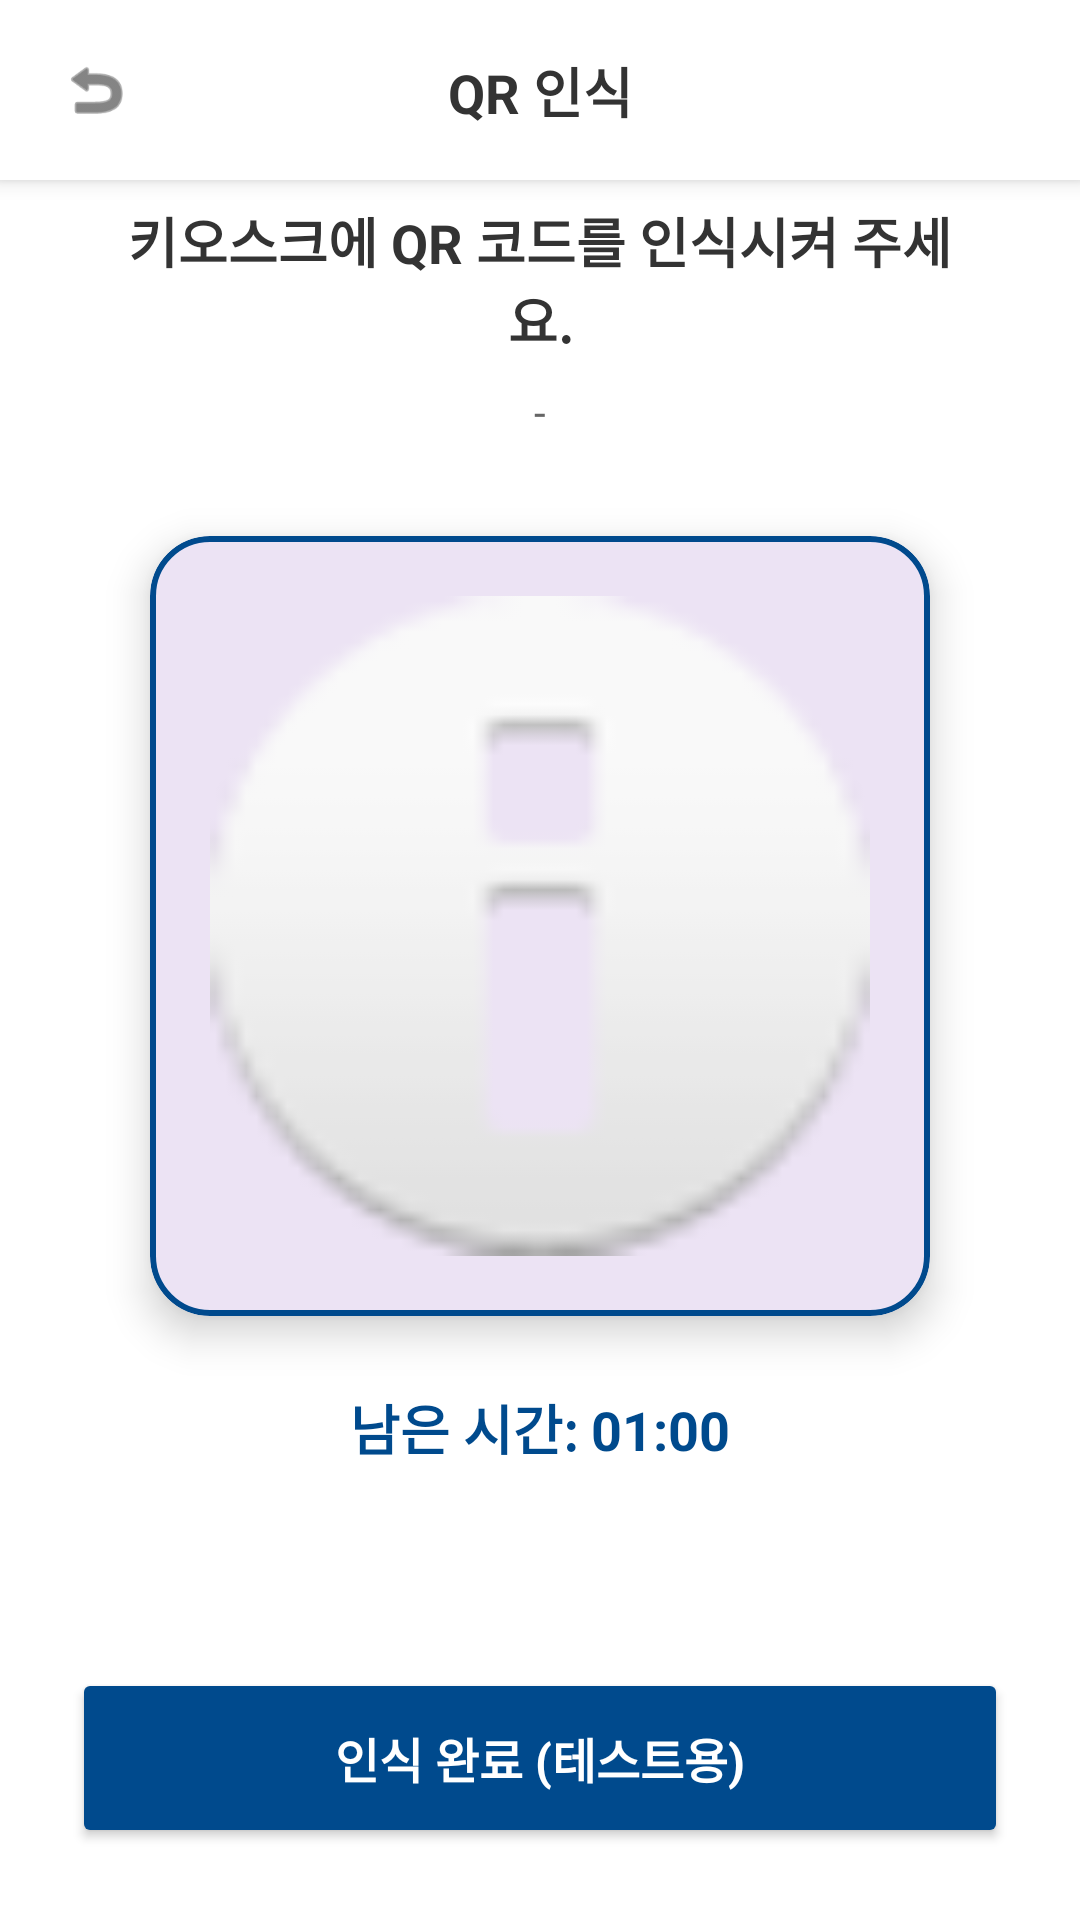

Android layout source for this screen:
<!-- AndroidManifest.xml: application theme Theme.Umbrella -->
<!-- res/layout/activity_qr.xml -->
<?xml version="1.0" encoding="utf-8"?>
<androidx.constraintlayout.widget.ConstraintLayout
    xmlns:android="http://schemas.android.com/apk/res/android"
    xmlns:app="http://schemas.android.com/apk/res-auto"
    xmlns:tools="http://schemas.android.com/tools"
    android:layout_width="match_parent"
    android:layout_height="match_parent"
    android:background="#FFFFFF"
    tools:context=".QrActivity">

    
    <LinearLayout
        android:id="@+id/contentLayout"
        android:layout_width="match_parent"
        android:layout_height="0dp"
        android:gravity="center"
        android:orientation="vertical"
        android:padding="32dp"
        app:layout_constraintTop_toTopOf="parent"
        app:layout_constraintBottom_toTopOf="@id/btnComplete">

        <TextView
            android:id="@+id/tvQrInstruction"
            android:layout_width="wrap_content"
            android:layout_height="wrap_content"
            android:gravity="center"
            android:text="키오스크에 QR 코드를 인식시켜 주세요."
            android:textColor="#333333"
            android:textSize="18sp"
            android:textStyle="bold" />

        <TextView
            android:id="@+id/tvLocationInfo"
            android:layout_width="wrap_content"
            android:layout_height="wrap_content"
            android:layout_marginTop="8dp"
            android:text="-"
            android:textColor="#666666"
            android:textSize="14sp" />

        
        <com.google.android.material.card.MaterialCardView
            android:layout_width="260dp"
            android:layout_height="260dp"
            android:layout_marginTop="32dp"
            app:cardCornerRadius="20dp"
            app:cardElevation="8dp"
            app:strokeColor="#004A8D"
            app:strokeWidth="2dp">

            <ImageView
                android:id="@+id/ivQrCode"
                android:layout_width="match_parent"
                android:layout_height="match_parent"
                android:padding="20dp"
                android:src="@android:drawable/ic_dialog_info" />
        </com.google.android.material.card.MaterialCardView>

        <TextView
            android:id="@+id/tvTimer"
            android:layout_width="wrap_content"
            android:layout_height="wrap_content"
            android:layout_marginTop="24dp"
            android:text="남은 시간: 01:00"
            android:textColor="#004A8D"
            android:textSize="18sp"
            android:textStyle="bold" />

        
        <LinearLayout
            android:id="@+id/layoutBrokenStatus"
            android:layout_width="wrap_content"
            android:layout_height="wrap_content"
            android:layout_marginTop="20dp"
            android:background="#FFF5F5"
            android:padding="12dp"
            android:orientation="horizontal"
            android:gravity="center"
            android:visibility="gone">
            <TextView
                android:layout_width="wrap_content"
                android:layout_height="wrap_content"
                android:text="🔧 고장 신고 상태로 반납 중"
                android:textColor="#D32F2F"
                android:textStyle="bold"
                android:textSize="14sp" />
        </LinearLayout>

    </LinearLayout>

    <Button
        android:id="@+id/btnComplete"
        android:layout_width="match_parent"
        android:layout_height="60dp"
        android:layout_margin="24dp"
        android:backgroundTint="#004A8D"
        android:text="인식 완료 (테스트용)"
        android:textColor="#FFFFFF"
        android:textSize="16sp"
        android:textStyle="bold"
        app:cornerRadius="12dp"
        app:layout_constraintBottom_toBottomOf="parent" />

    
    <androidx.constraintlayout.widget.ConstraintLayout
        android:id="@+id/headerLayout"
        android:layout_width="match_parent"
        android:layout_height="60dp"
        android:background="#FFFFFF"
        android:elevation="4dp"
        app:layout_constraintTop_toTopOf="parent">

        <ImageView
            android:id="@+id/btnBack"
            android:layout_width="48dp"
            android:layout_height="48dp"
            android:layout_marginStart="8dp"
            android:background="?attr/selectableItemBackgroundBorderless"
            android:padding="12dp"
            android:src="@android:drawable/ic_menu_revert"
            app:layout_constraintBottom_toBottomOf="parent"
            app:layout_constraintStart_toStartOf="parent"
            app:layout_constraintTop_toTopOf="parent"
            app:tint="#333333" />

        <TextView
            android:id="@+id/tvQrTitle"
            android:layout_width="wrap_content"
            android:layout_height="wrap_content"
            android:text="QR 인식"
            android:textColor="#333333"
            android:textSize="18sp"
            android:textStyle="bold"
            app:layout_constraintBottom_toBottomOf="parent"
            app:layout_constraintEnd_toEndOf="parent"
            app:layout_constraintStart_toStartOf="parent"
            app:layout_constraintTop_toTopOf="parent" />
    </androidx.constraintlayout.widget.ConstraintLayout>

</androidx.constraintlayout.widget.ConstraintLayout>
<!-- resources referenced by this layout -->
<resources>
  <style name="Theme.Umbrella" parent="Base.Theme.Umbrella" />
  <style name="Base.Theme.Umbrella" parent="Theme.Material3.Light.NoActionBar">
          <item name="android:windowBackground">#FFFFFF</item>
          <item name="android:forceDarkAllowed" tools:targetApi="q">false</item>
      </style>
</resources>
